Dataset: dataset (GitHub, nicolawatt/ENG5337). Classes: horizontal, junction, left, no line, right, vertical.

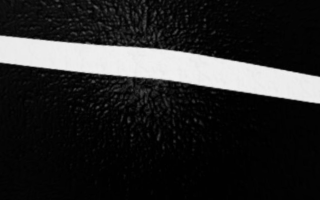
Label: horizontal

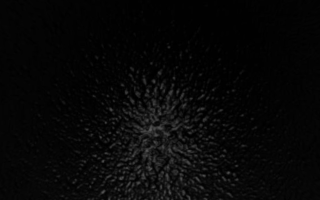
Label: no line

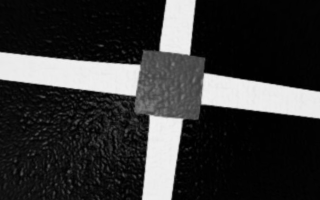
Label: junction

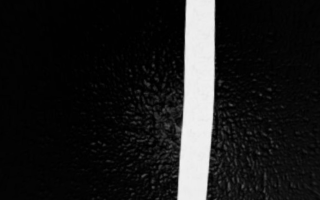
Label: vertical

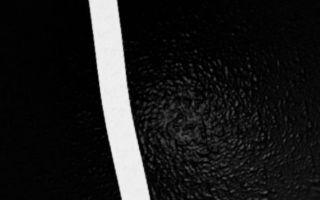
Label: vertical

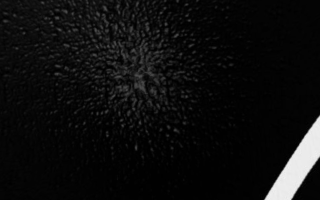
Label: right
